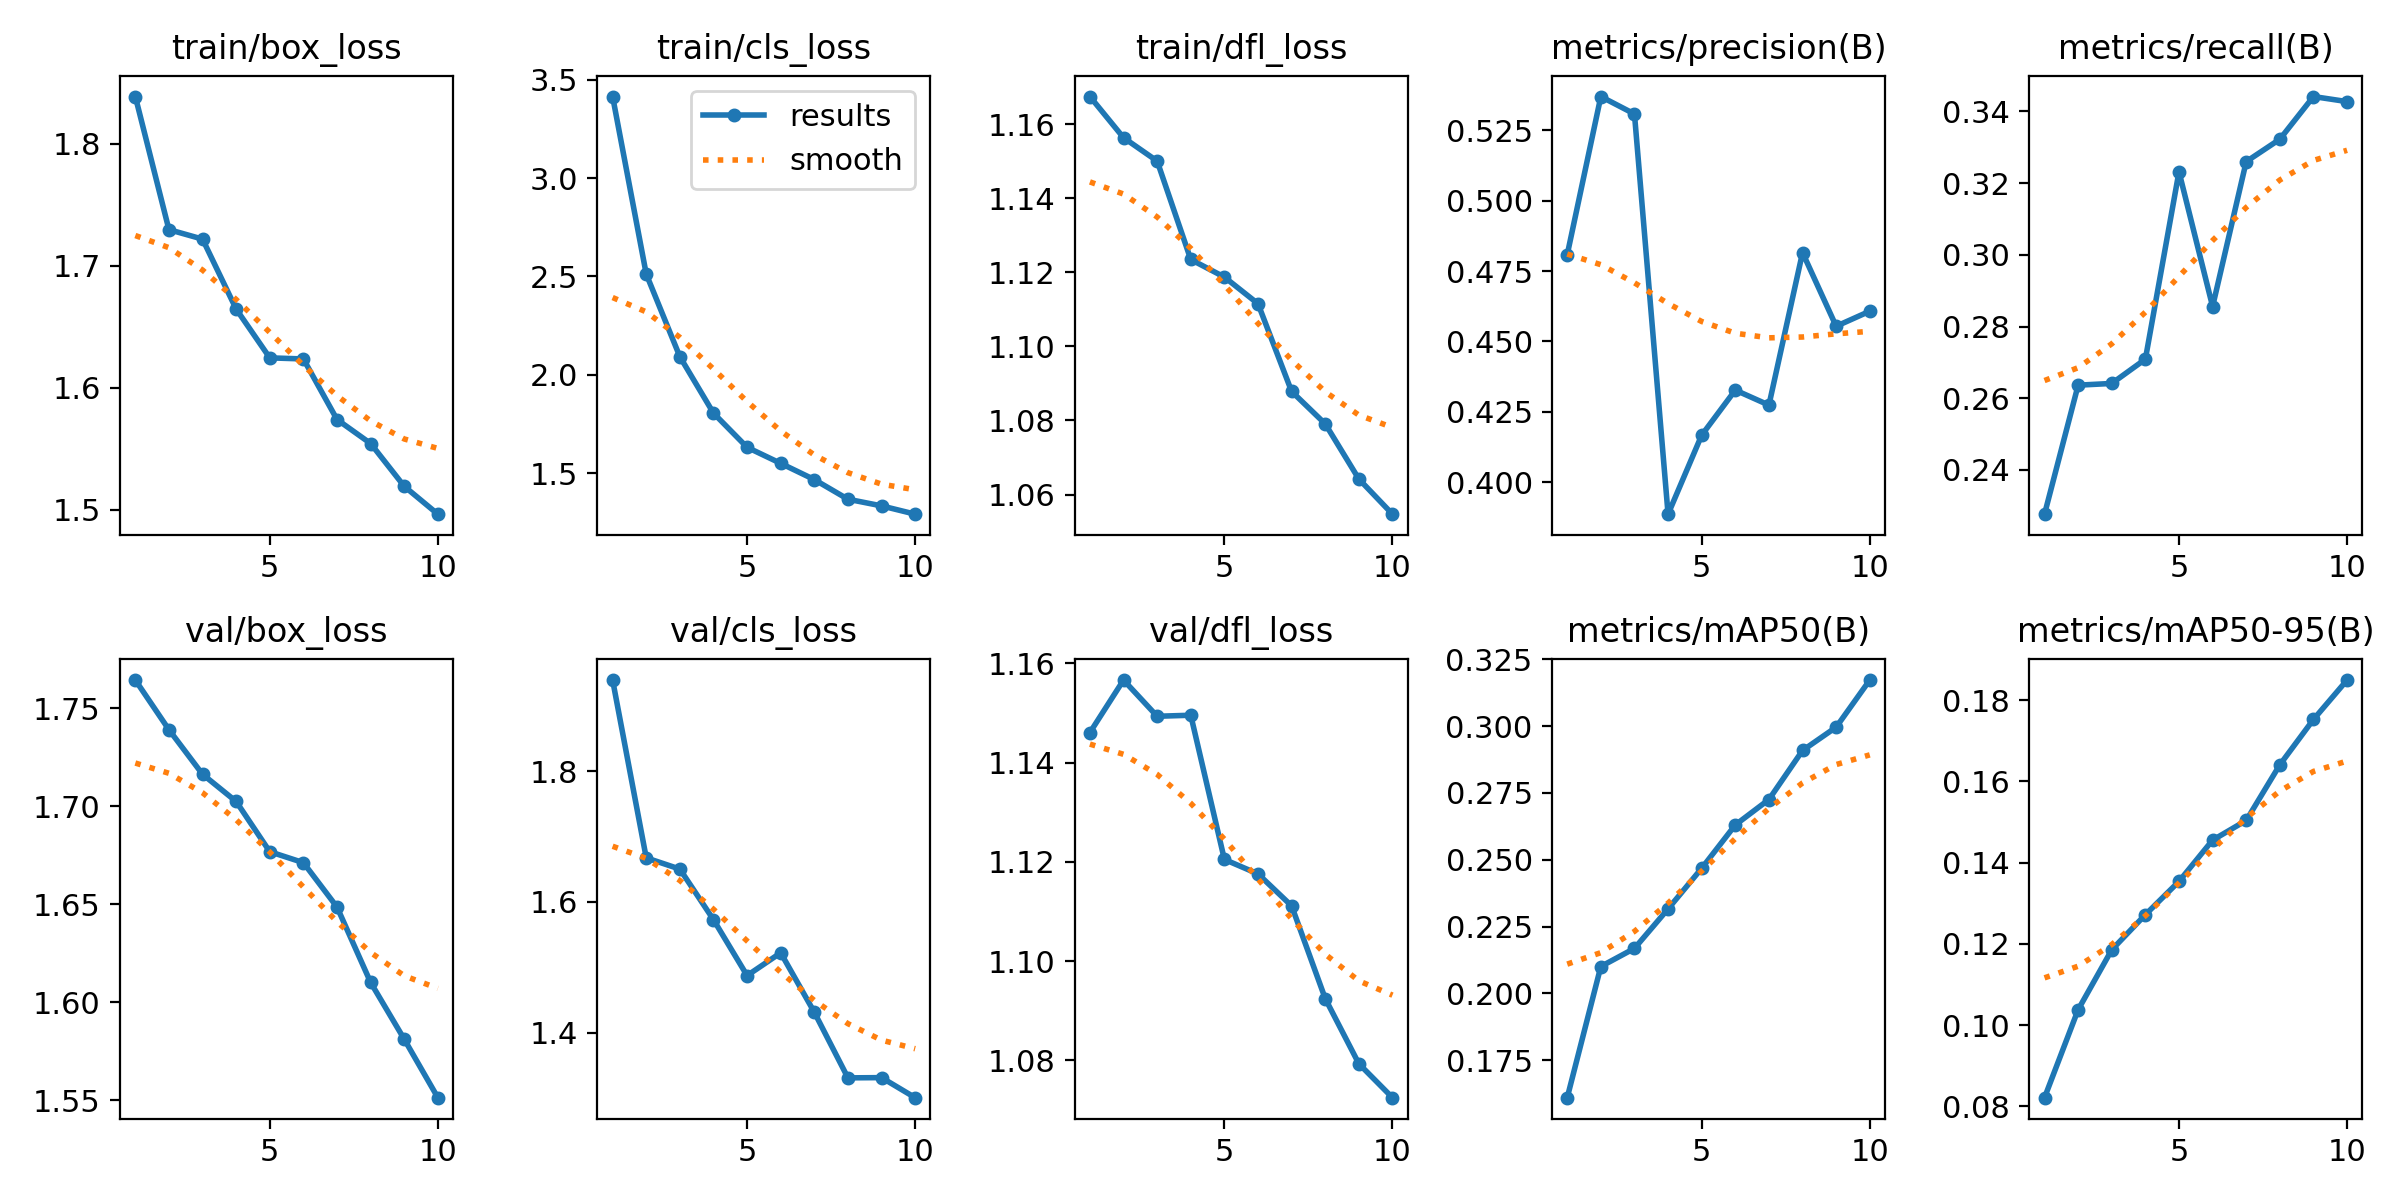

Source data for this figure (header and first rows):
epoch, time, train/box_loss, train/cls_loss, train/dfl_loss, metrics/precision(B), metrics/recall(B), metrics/mAP50(B), metrics/mAP50-95(B), val/box_loss, val/cls_loss, val/dfl_loss, lr/pg0, lr/pg1, lr/pg2
1, 194.6, 1.839, 3.414, 1.167, 0.4808, 0.2277, 0.161, 0.08217, 1.764, 1.939, 1.146, 0.0003022, 0.0003022, 0.0003022
2, 325, 1.73, 2.512, 1.156, 0.537, 0.2636, 0.2101, 0.1038, 1.739, 1.667, 1.157, 0.0005453, 0.0005453, 0.0005453
3, 456.6, 1.722, 2.093, 1.15, 0.5308, 0.2641, 0.2169, 0.1186, 1.716, 1.65, 1.149, 0.0007284, 0.0007284, 0.0007284
4, 573.5, 1.665, 1.806, 1.123, 0.3887, 0.2709, 0.2316, 0.1272, 1.702, 1.573, 1.15, 0.000639, 0.000639, 0.000639
5, 691, 1.624, 1.632, 1.119, 0.4167, 0.3232, 0.2468, 0.1354, 1.677, 1.487, 1.121, 0.000549, 0.000549, 0.000549
6, 806.7, 1.624, 1.55, 1.112, 0.4327, 0.2856, 0.2631, 0.1456, 1.671, 1.522, 1.118, 0.000459, 0.000459, 0.000459
7, 925.3, 1.574, 1.468, 1.088, 0.4274, 0.326, 0.2726, 0.1504, 1.649, 1.431, 1.111, 0.0003691, 0.0003691, 0.0003691
8, 1048, 1.554, 1.368, 1.079, 0.4816, 0.3323, 0.2909, 0.1641, 1.61, 1.331, 1.092, 0.0002791, 0.0002791, 0.0002791
9, 1181, 1.519, 1.334, 1.064, 0.4554, 0.3442, 0.2996, 0.1753, 1.581, 1.331, 1.079, 0.0001891, 0.0001891, 0.0001891
10, 1304, 1.496, 1.292, 1.055, 0.4608, 0.3428, 0.3172, 0.185, 1.551, 1.301, 1.072, 9.9081e-05, 9.9081e-05, 9.9081e-05
